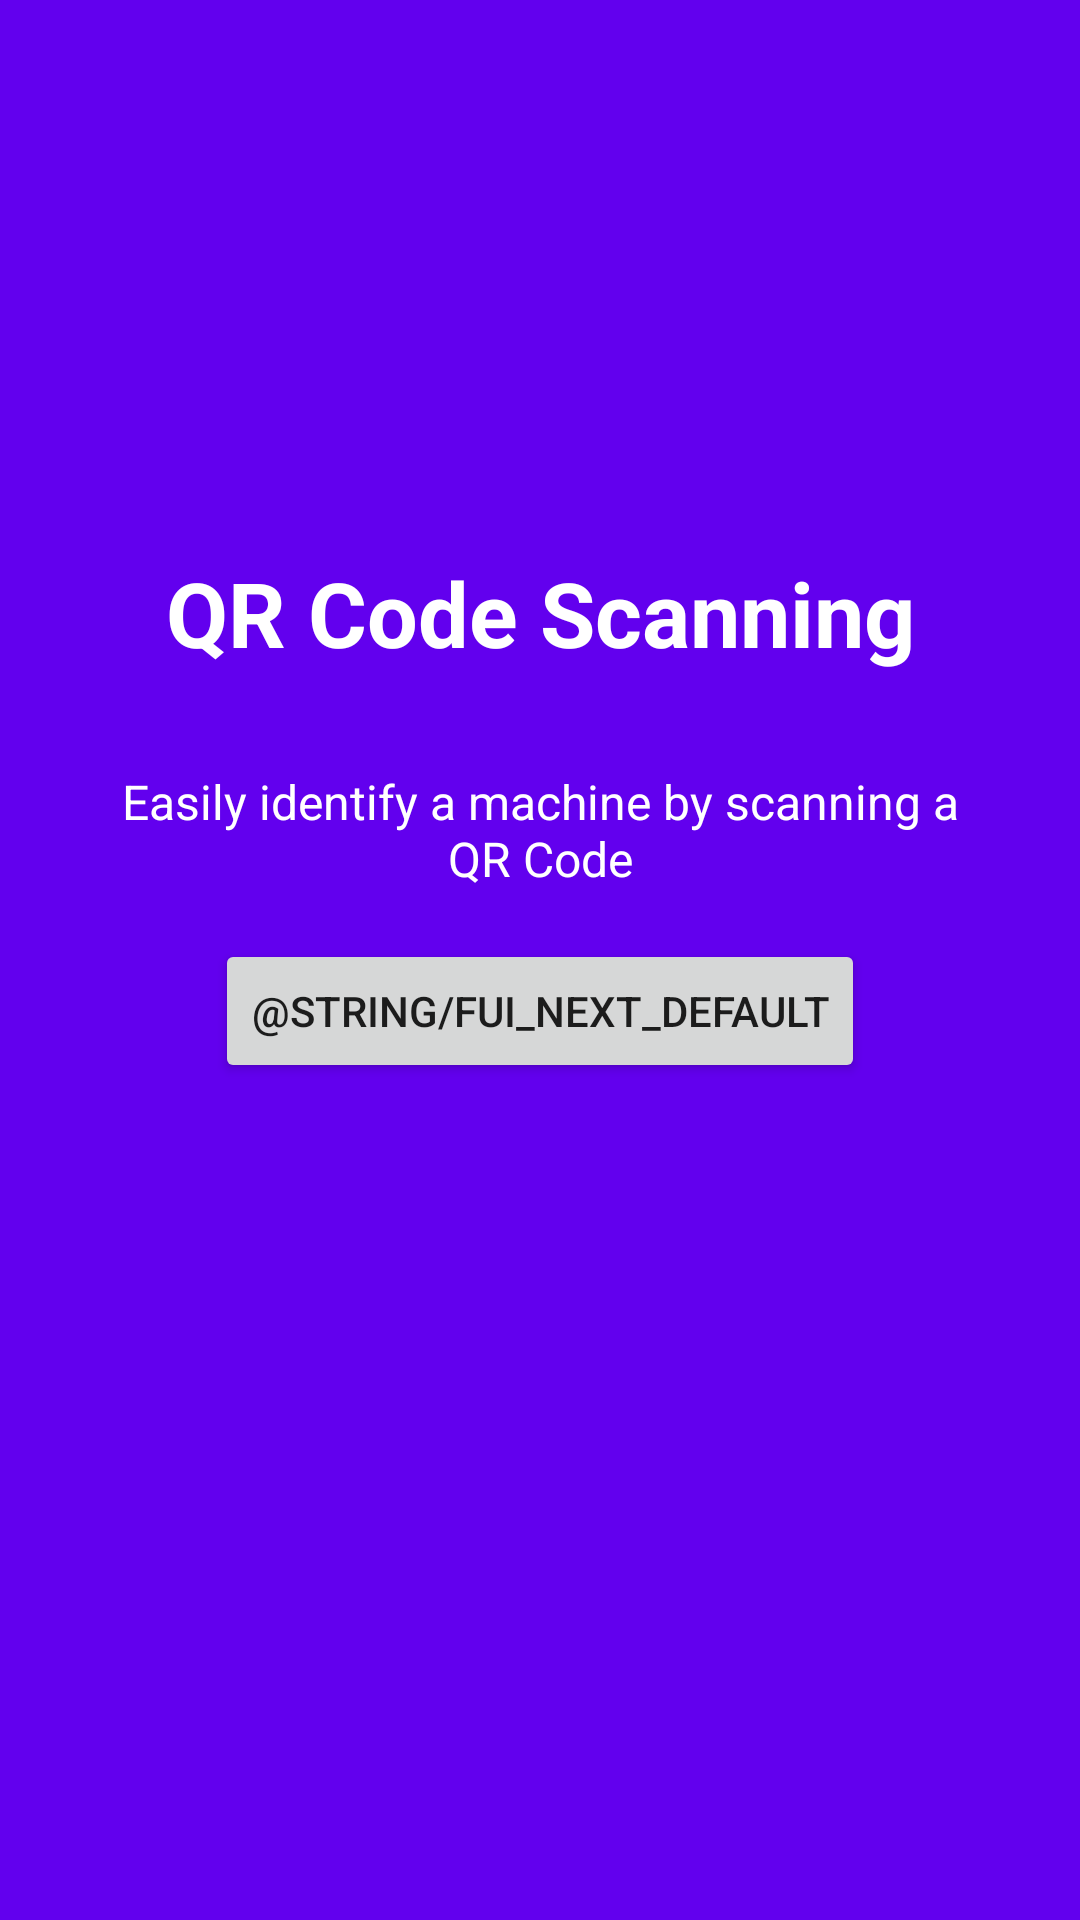

Layout XML and referenced resources for this Android screen:
<!-- AndroidManifest.xml: application theme AppTheme -->
<!-- res/layout/fragment_slider_page2.xml -->
<?xml version="1.0" encoding="utf-8"?>
<FrameLayout xmlns:android="http://schemas.android.com/apk/res/android"
    xmlns:app="http://schemas.android.com/apk/res-auto"
    xmlns:tools="http://schemas.android.com/tools"
    android:layout_width="match_parent"
    android:layout_height="match_parent"
    android:background="@color/design_default_color_primary"
    tools:context=".slider.SliderPage2">

    <androidx.constraintlayout.widget.ConstraintLayout
        android:layout_width="match_parent"
        android:layout_height="match_parent"
        android:gravity="center_horizontal"
        android:orientation="vertical">

        <ImageView
            android:id="@+id/ivSlider2"
            android:layout_width="@dimen/img_width_height"
            android:layout_height="@dimen/img_width_height"
            android:layout_marginStart="8dp"
            android:layout_marginTop="32dp"
            android:layout_marginEnd="8dp"
            android:src="@drawable/ic_scan"
            app:layout_constraintEnd_toEndOf="parent"
            app:layout_constraintStart_toStartOf="parent"
            app:layout_constraintTop_toTopOf="parent"
            android:contentDescription="QR Code Scanning" />

        <TextView
            android:id="@+id/tvTitleSlider2"
            android:layout_width="wrap_content"
            android:layout_height="wrap_content"
            android:layout_marginStart="8dp"
            android:layout_marginTop="32dp"
            android:layout_marginEnd="8dp"
            android:text="@string/slide_2_title"
            android:textColor="@android:color/white"
            android:textSize="@dimen/slide_title"
            android:textStyle="bold"
            app:layout_constraintEnd_toEndOf="parent"
            app:layout_constraintStart_toStartOf="parent"
            app:layout_constraintTop_toBottomOf="@+id/ivSlider2" />

        <TextView
            android:id="@+id/tvDescSlider2"
            android:layout_width="wrap_content"
            android:layout_height="wrap_content"
            android:layout_marginStart="8dp"
            android:layout_marginTop="32dp"
            android:layout_marginEnd="8dp"
            android:paddingLeft="@dimen/desc_padding"
            android:paddingRight="@dimen/desc_padding"
            android:text="@string/slide_2_desc"
            android:textAlignment="center"
            android:textColor="@android:color/white"
            android:textSize="@dimen/slide_desc"
            app:layout_constraintEnd_toEndOf="parent"
            app:layout_constraintStart_toStartOf="parent"
            app:layout_constraintTop_toBottomOf="@+id/tvTitleSlider2" />

        <Button
            android:id="@+id/bSlider2"
            android:layout_width="wrap_content"
            android:layout_height="wrap_content"
            android:layout_marginStart="8dp"
            android:layout_marginTop="16dp"
            android:layout_marginEnd="8dp"
            android:text="@string/fui_next_default"
            app:layout_constraintEnd_toEndOf="parent"
            app:layout_constraintStart_toStartOf="parent"
            app:layout_constraintTop_toBottomOf="@+id/tvDescSlider2" />

    </androidx.constraintlayout.widget.ConstraintLayout>

</FrameLayout>
<!-- resources referenced by this layout -->
<resources>
  <dimen name="desc_padding">40sp</dimen>
  <dimen name="img_width_height">120sp</dimen>
  <dimen name="slide_desc">16sp</dimen>
  <dimen name="slide_title">30sp</dimen>
  <string name="slide_2_desc">Easily identify a machine by scanning a QR Code</string>
  <string name="slide_2_title">QR Code Scanning</string>
  <style name="AppTheme" parent="Theme.MaterialComponents.Light.DarkActionBar">
          
          <item name="colorPrimary">@color/colorPrimary</item>
          <item name="colorPrimaryDark">@color/colorPrimaryDark</item>
          <item name="colorAccent">@color/colorAccent</item>
          <item name="windowActionBar">false</item>
          <item name="windowNoTitle">true</item>
      </style>
  <color name="colorPrimary">#3F51B5</color>
  <color name="colorPrimaryDark">#303F9F</color>
  <color name="colorAccent">#FF4081</color>
</resources>
